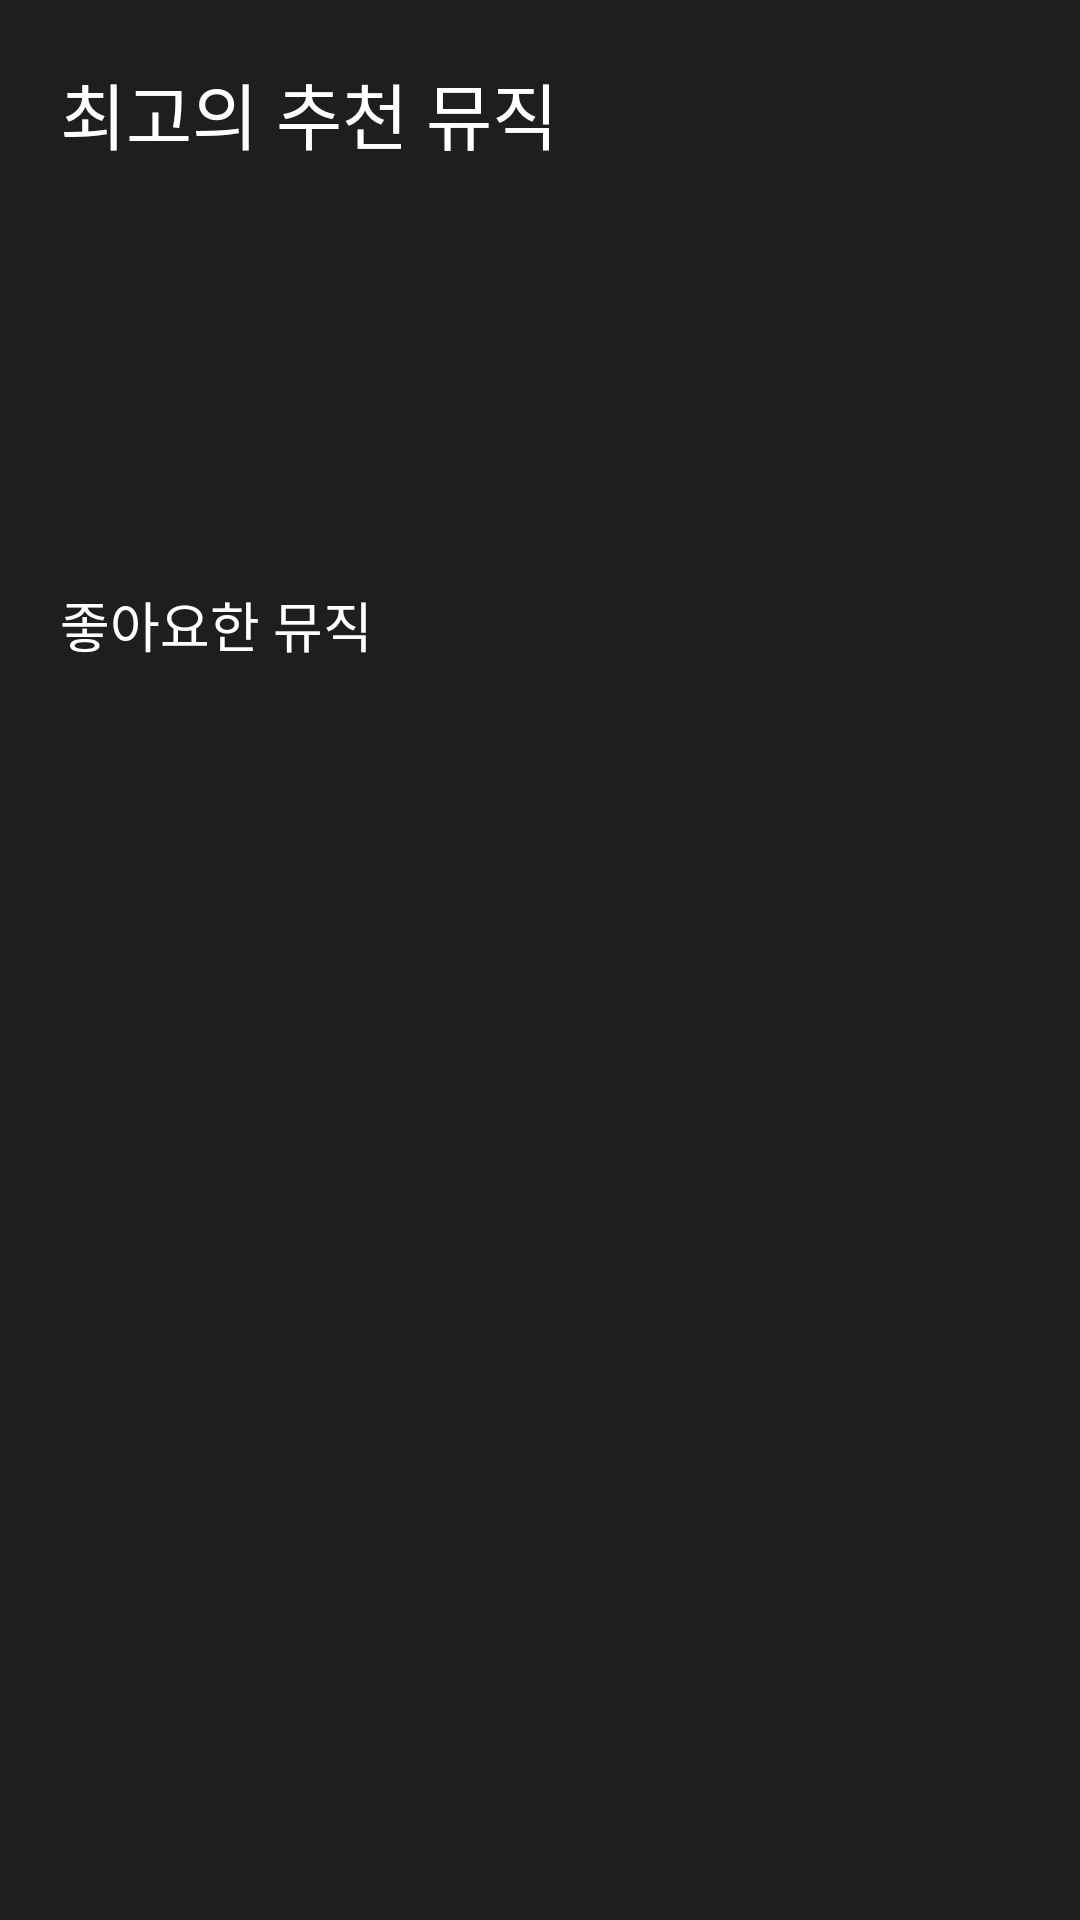

Reconstruct the res/layout file that produces this screen, plus the resources it refers to.
<!-- AndroidManifest.xml: application theme Theme.Fli -->
<!-- res/layout/fragment_favorite.xml -->
<?xml version="1.0" encoding="utf-8"?>
<androidx.constraintlayout.widget.ConstraintLayout xmlns:android="http://schemas.android.com/apk/res/android"
    xmlns:app="http://schemas.android.com/apk/res-auto"
    xmlns:tools="http://schemas.android.com/tools"
    android:layout_width="match_parent"
    android:layout_height="match_parent"
    android:background="@color/background"
    android:padding="20dp"
    tools:context=".ui.favorite.FavoriteFragment">

    <TextView
        android:id="@+id/mostFavoriteTv"
        android:layout_width="wrap_content"
        android:layout_height="wrap_content"
        android:text="@string/most_favorite_music"
        android:textColor="@color/white"
        android:textSize="24sp"
        app:layout_constraintStart_toStartOf="parent"
        app:layout_constraintTop_toTopOf="parent" />

    <ImageView
        android:id="@+id/mostFavoriteIv"
        android:layout_width="100dp"
        android:layout_height="100dp"
        android:layout_marginTop="20dp"
        android:scaleType="center"
        app:layout_constraintEnd_toStartOf="@id/mostFavoriteTitleTv"
        app:layout_constraintStart_toStartOf="@id/mostFavoriteTv"
        app:layout_constraintTop_toBottomOf="@id/mostFavoriteTv"
        tools:src="@drawable/ic_launcher_background" />

    <TextView
        android:id="@+id/mostFavoriteTitleTv"
        android:layout_width="wrap_content"
        android:layout_height="wrap_content"
        android:layout_marginStart="10dp"
        android:textColor="@color/white"
        android:textSize="24sp"
        app:layout_constraintBottom_toBottomOf="@id/mostFavoriteIv"
        app:layout_constraintStart_toEndOf="@id/mostFavoriteIv"
        app:layout_constraintTop_toTopOf="@id/mostFavoriteIv"
        tools:text="OMG" />

    <TextView
        android:id="@+id/mostFavoriteDescIv"
        android:layout_width="wrap_content"
        android:layout_height="wrap_content"
        android:textColor="@color/white"
        android:textSize="18sp"
        app:layout_constraintStart_toStartOf="@id/mostFavoriteTitleTv"
        app:layout_constraintTop_toBottomOf="@id/mostFavoriteTitleTv"
        tools:text="New Jeans" />

    <TextView
        android:id="@+id/likeMusicTv"
        android:layout_width="match_parent"
        android:layout_height="wrap_content"
        android:layout_marginTop="20dp"
        android:text="@string/like_music"
        android:textColor="@color/white"
        android:textSize="18sp"
        app:layout_constraintStart_toStartOf="parent"
        app:layout_constraintTop_toBottomOf="@+id/mostFavoriteIv" />

    <androidx.recyclerview.widget.RecyclerView
        android:id="@+id/favoriteRv"
        android:layout_width="match_parent"
        android:layout_height="0dp"
        android:layout_marginTop="20dp"
        android:orientation="vertical"
        app:layoutManager="androidx.recyclerview.widget.LinearLayoutManager"
        app:layout_constraintBottom_toBottomOf="parent"
        app:layout_constraintStart_toStartOf="parent"
        app:layout_constraintTop_toBottomOf="@+id/likeMusicTv"
        tools:listitem="@layout/item_simple_music" />


</androidx.constraintlayout.widget.ConstraintLayout>
<!-- res/layout/item_simple_music.xml (included above) -->
<?xml version="1.0" encoding="utf-8"?>
<androidx.constraintlayout.widget.ConstraintLayout xmlns:android="http://schemas.android.com/apk/res/android"
    xmlns:app="http://schemas.android.com/apk/res-auto"
    xmlns:tools="http://schemas.android.com/tools"
    android:layout_width="match_parent"
    android:layout_height="wrap_content"
    android:layout_marginBottom="10dp">


    <ImageView
        android:id="@+id/simpleMusicIv"
        android:layout_width="75dp"
        android:layout_height="75dp"
        android:scaleType="centerCrop"
        app:layout_constraintBottom_toBottomOf="parent"
        app:layout_constraintStart_toStartOf="parent"
        app:layout_constraintTop_toTopOf="parent"
        app:layout_constraintRight_toLeftOf="@+id/simpleTitleTv"
        tools:src="@drawable/ic_launcher_background" />

    <TextView
        android:id="@+id/simpleTitleTv"
        android:layout_width="wrap_content"
        android:layout_height="wrap_content"
        android:layout_marginStart="10dp"
        android:textColor="@color/white"
        android:textSize="18sp"
        app:layout_constraintStart_toEndOf="@id/simpleMusicIv"
        app:layout_constraintTop_toTopOf="@id/simpleMusicIv"
        android:layout_marginBottom="10dp"
        app:layout_constraintBottom_toBottomOf="@+id/simpleMusicIv"
        tools:text="OMG" />

    <TextView
        android:id="@+id/simpleDescTv"
        android:layout_width="wrap_content"
        android:layout_height="wrap_content"
        android:textColor="@color/white"
        android:textSize="12sp"
        app:layout_constraintStart_toStartOf="@+id/simpleTitleTv"
        app:layout_constraintTop_toBottomOf="@+id/simpleTitleTv"
        tools:text="New Jeans" />

    <ImageView
        android:id="@+id/simpleDeleteIv"
        android:layout_width="wrap_content"
        android:layout_height="wrap_content"
        android:src="@drawable/baseline_delete_outline_24"
        app:layout_constraintBottom_toBottomOf="parent"
        app:layout_constraintEnd_toEndOf="parent"
        app:layout_constraintTop_toTopOf="parent" />

</androidx.constraintlayout.widget.ConstraintLayout>
<!-- resources referenced by this layout -->
<resources>
  <color name="background">#1E1E1E</color>
  <color name="white">#FFFFFFFF</color>
  <string name="like_music">좋아요한 뮤직</string>
  <string name="most_favorite_music">최고의 추천 뮤직</string>
  <style name="Theme.Fli" parent="Theme.MaterialComponents.DayNight.NoActionBar">
          
          <item name="colorPrimary">#F92457</item>
          <item name="colorPrimaryVariant">@color/purple_700</item>
          <item name="colorOnPrimary">@color/white</item>
          
          <item name="colorSecondary">@color/teal_200</item>
          <item name="colorSecondaryVariant">@color/teal_700</item>
          <item name="colorOnSecondary">@color/black</item>
          
          <item name="android:statusBarColor">@color/background</item>
          
          <item name="bottomSheetDialogTheme">@style/BottomSheetDialog</item>
  
      </style>
  <color name="purple_700">#FF3700B3</color>
  <color name="teal_200">#FF03DAC5</color>
  <color name="teal_700">#FF018786</color>
  <color name="black">#FF000000</color>
  <style name="BottomSheetDialog" parent="Theme.Design.BottomSheetDialog">
          <item name="bottomSheetStyle">@style/BottomSheet</item>
          <item name="android:colorBackground">@color/white</item>
      </style>
  <style name="BottomSheet" parent="Widget.Design.BottomSheet.Modal">
          <item name="android:background">@drawable/bottom_sheet_top_corner</item>
      </style>
  <!-- drawable bottom_sheet_top_corner (drawable) -->
  <?xml version="1.0" encoding="utf-8"?>
  <shape xmlns:android="http://schemas.android.com/apk/res/android">
      <solid android:color="@color/background"/>
      <corners android:topRightRadius="28dp" android:topLeftRadius="28dp"/>
  </shape>
</resources>
